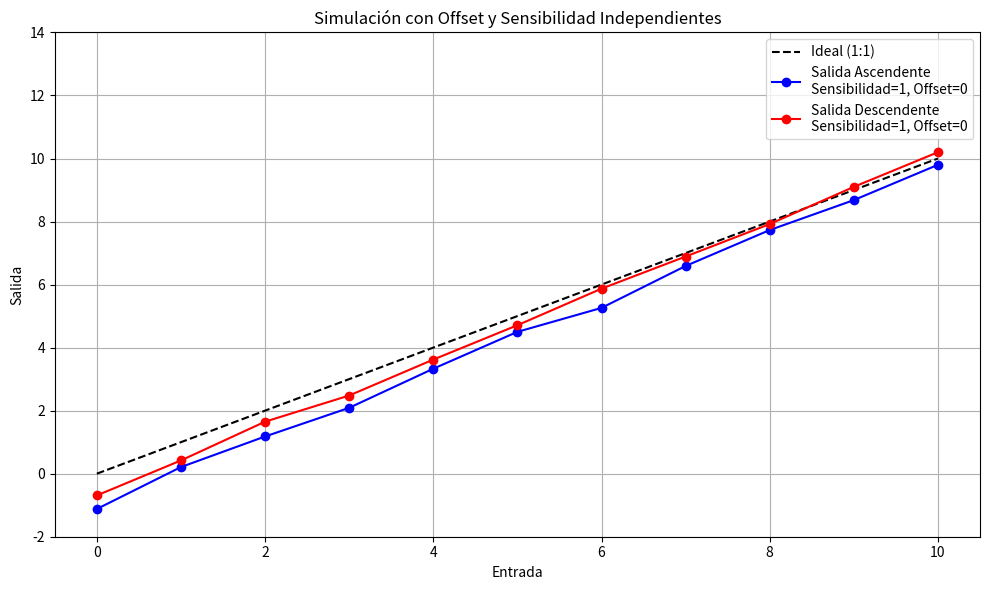

The script that saved this image:
import numpy as np
import matplotlib.pyplot as plt

# Datos originales
datain = np.array([0.000, 1.000, 2.000, 3.000, 4.000, 5.000, 6.000, 7.000, 8.000, 9.000, 10.000])
dataoutup_original = np.array([-1.12, 0.21, 1.18, 2.09, 3.33, 4.50, 5.26, 6.59, 7.73, 8.68, 9.80])
dataoutdown_original = np.array([-0.69, 0.42, 1.65, 2.48, 3.62, 4.71, 5.87, 6.89, 7.92, 9.10, 10.20])

# 🚨 Parámetros independientes
# Para la salida ascendente
offset_up = 0
sensibilidad_up = 1

# Para la salida descendente
offset_down = 0
sensibilidad_down = 1

# Aplicar transformaciones
dataoutup_mod = dataoutup_original * sensibilidad_up + offset_up
dataoutdown_mod = dataoutdown_original * sensibilidad_down + offset_down

# Línea ideal
ideal_output = datain

# Graficar
plt.figure(figsize=(10, 6))
plt.plot(datain, ideal_output, 'k--', label='Ideal (1:1)')
plt.plot(datain, dataoutup_mod, 'bo-', label=f'Salida Ascendente\nSensibilidad={sensibilidad_up}, Offset={offset_up}')
plt.plot(datain, dataoutdown_mod, 'ro-', label=f'Salida Descendente\nSensibilidad={sensibilidad_down}, Offset={offset_down}')

plt.title("Simulación con Offset y Sensibilidad Independientes")
plt.xlabel("Entrada")
plt.ylabel("Salida")
plt.grid(True)
plt.legend()
plt.ylim([-2, 14])
plt.tight_layout()
plt.savefig("salida_asc_desc_modificadas.png")
plt.show()
